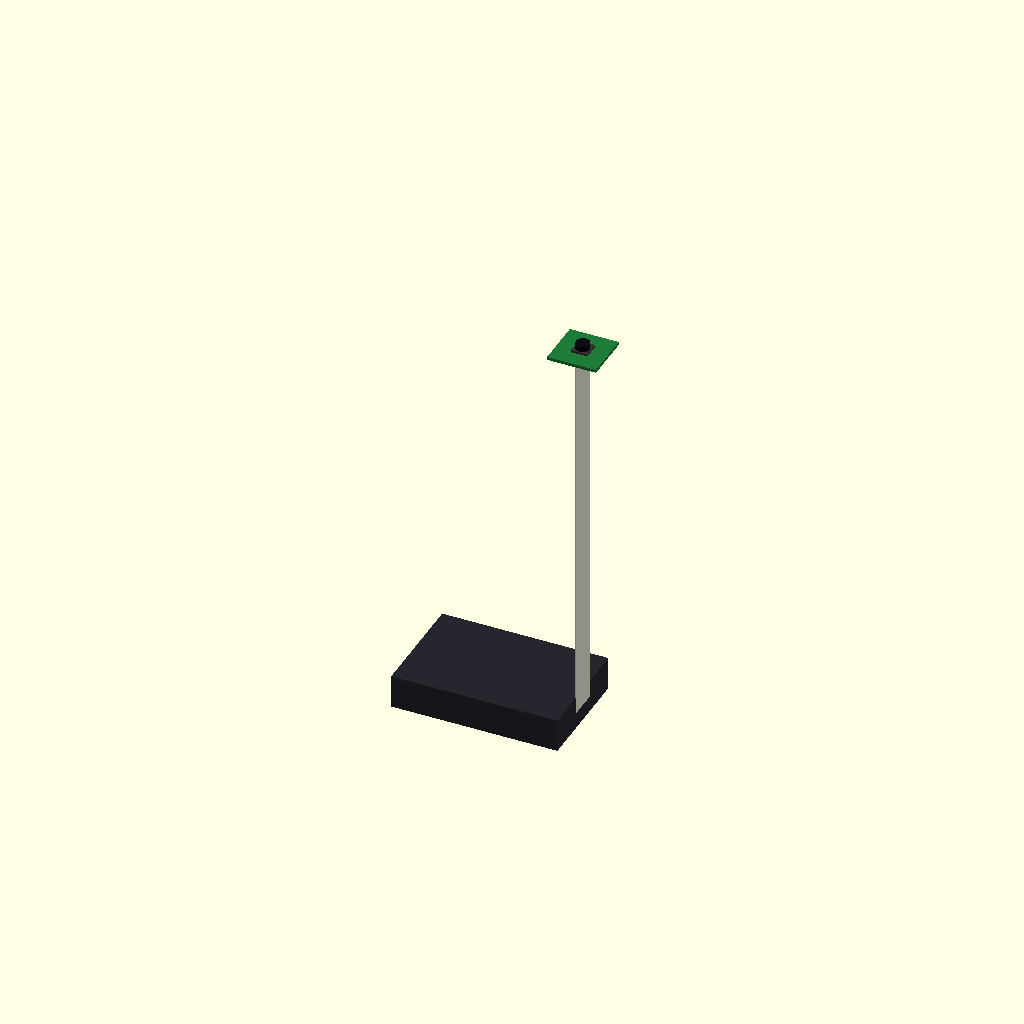
Cell 1: the model at its default parameters.
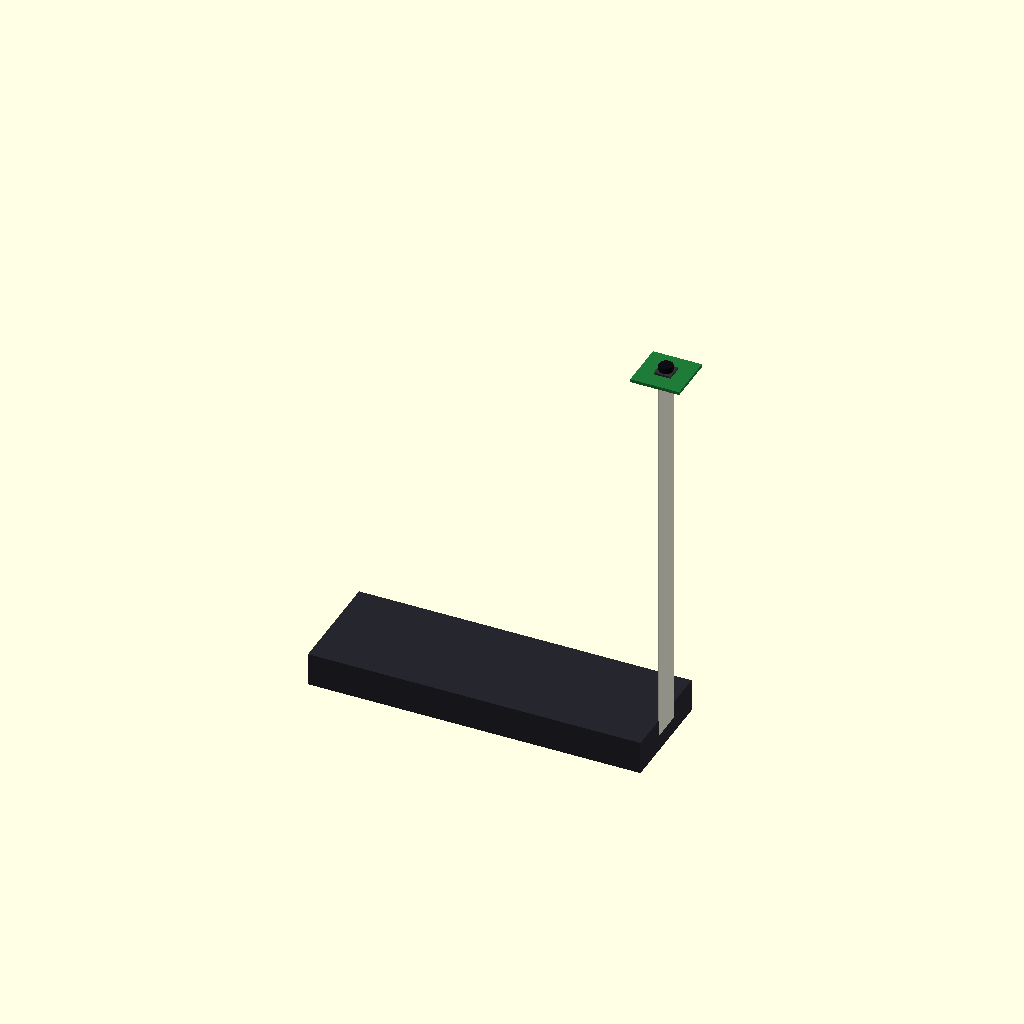
Cell 2 — pi_l set to 170, the other parameters unchanged.
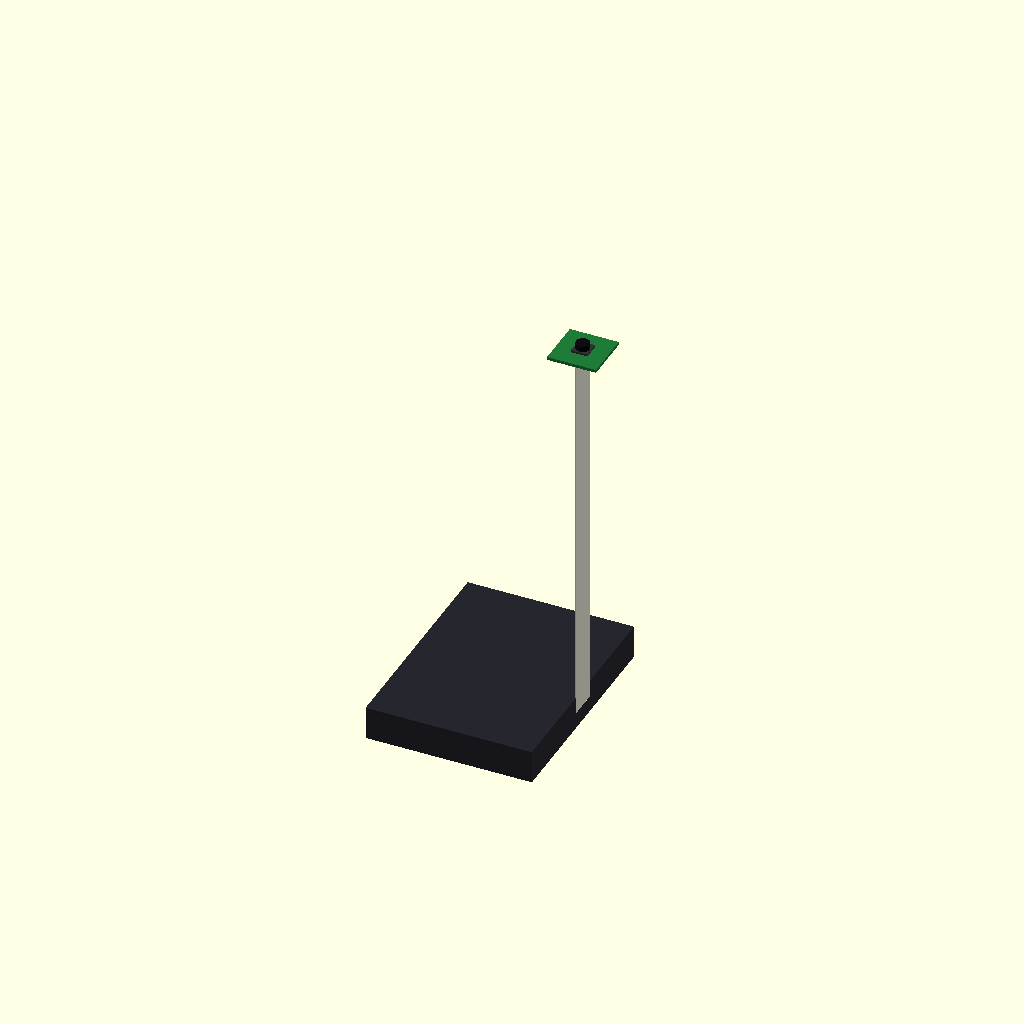
Cell 3: the same model with pi_w = 112.
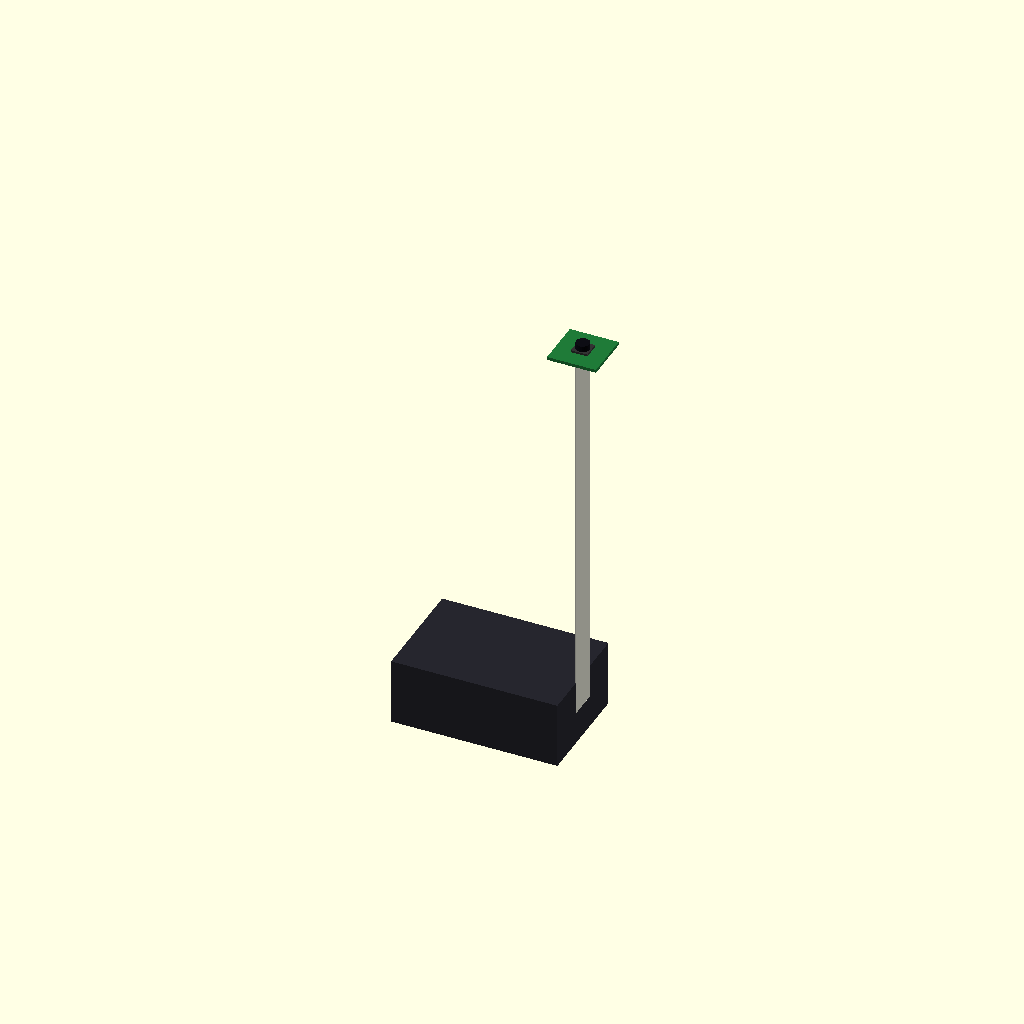
Cell 4: the same model with pi_h = 34.
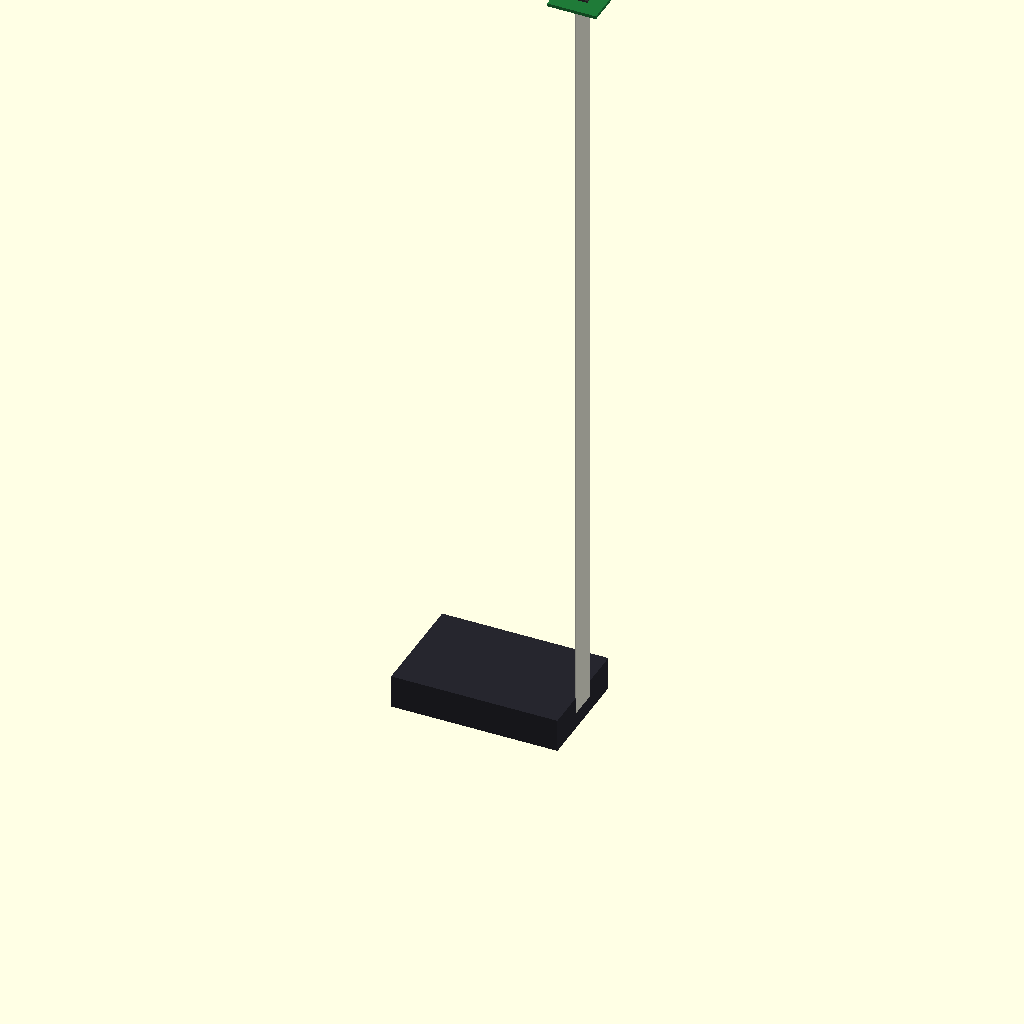
Cell 5: the same model with cable_l = 400.
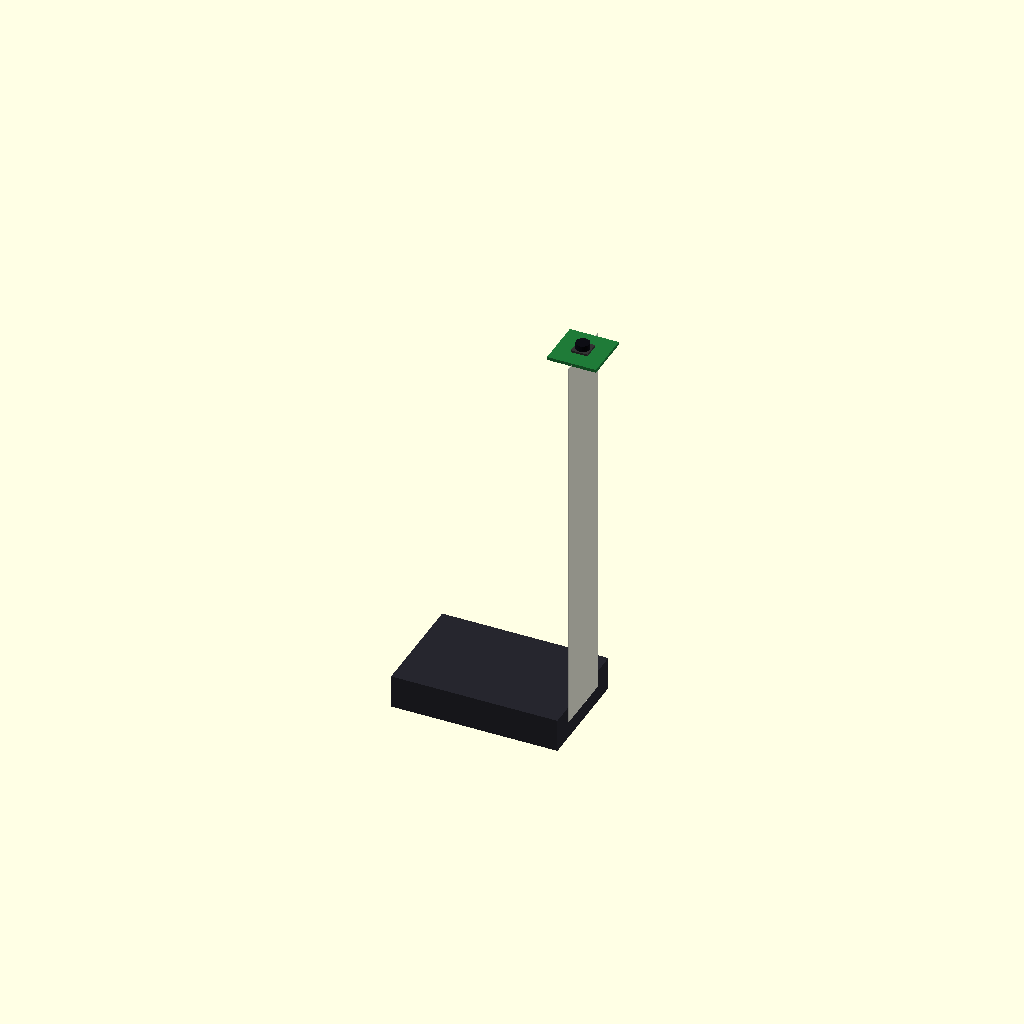
Cell 6: the same model with cable_w = 32.
One fixed orthographic camera (rotation 55°, 0°, 25°; colour scheme Cornfield) for every cell.
Source of the model, parts/pi.scad:
// ============================================================================
// PROJECT AEVUM: PI 5 BLOCK WITH 90-DEGREE UPWARD VERTICAL CABLE & CAMERA
// ============================================================================

$fn = 30;

// --- Precise Dimensions from User Specs ---
pi_l = 85;    // Length (mm)
pi_w = 56;    // Width (mm)
pi_h = 17;    // Height (mm)

cable_l = 200; // Cable Length (mm)
cable_w = 16;  // Cable Width (mm)
cable_t = 0.3; // Cable Thickness (mm)

cam_w = 25;    // Camera PCB Width (mm)
cam_l = 25;    // Camera PCB Length (mm)
sensor_w = 8.5; // Sensor Block Width (mm)
sensor_l = 8.5; // Sensor Block Length (mm)
sensor_h = 5;   // Lens Height (mm)

// --- Color Scheme ---
color_block   = [0.15, 0.15, 0.18]; // Sleek Dark Block
color_cable   = [0.85, 0.85, 0.80]; // Cream/White Ribbon
color_silicon = [0.12, 0.48, 0.22]; // Pi Green for Camera PCB
color_lens    = [0.05, 0.05, 0.08]; // Camera Optical Lens

// ============================================================================
// ASSEMBLY GENERATION
// ============================================================================

// 1. Raspberry Pi 5 Main Block (Centered on Origin)
color(color_block) cube([pi_l, pi_w, pi_h], center=true);

// 2. Vertical 90-Degree CSI Ribbon Cable
// Positioned right at the front edge of the length axis (X = pi_l/2)
translate([pi_l/2, 0, 0]) {
    // Shifting upwards so the bottom of the cable aligns with the center of the Pi face
    translate([0, 0, cable_l/2]) {
        color(color_cable) cube([cable_t, cable_w, cable_l], center=true);
    }
}

// 3. OV5647 Camera Module Assembly (Facing Upward at the Cable Tip)
// Placed at the very top of the 200mm vertical run (Z = cable_l)
translate([pi_l/2, 0, cable_l]) {
    rotate([0, 0, 0]) { // Sitting completely flat on the horizontal XY plane
        
        // Camera Carrier Board
        color(color_silicon) cube([cam_l, cam_w, 1.6], center=true);
        
        // Lens Housing and Optic Core pointing straight up along Z-axis
        translate([0, 0, 1.6/2]) {
            color([0.2, 0.2, 0.2]) cube([sensor_l, sensor_w, 2], center=true);
            color(color_lens) translate([0, 0, 1]) cylinder(h=sensor_h-2, d=7);
        }
    }
}
Parameter table extracted from the source (name, type, default, range or options):
pi_l: number, default 85
pi_w: number, default 56
pi_h: number, default 17
cable_l: number, default 200
cable_w: number, default 16
cable_t: number, default 0.3
cam_w: number, default 25
cam_l: number, default 25
sensor_w: number, default 8.5
sensor_l: number, default 8.5
sensor_h: number, default 5
color_block: vector, default [0.15, 0.15, 0.18]
color_cable: vector, default [0.85, 0.85, 0.8]
color_silicon: vector, default [0.12, 0.48, 0.22]
color_lens: vector, default [0.05, 0.05, 0.08]
